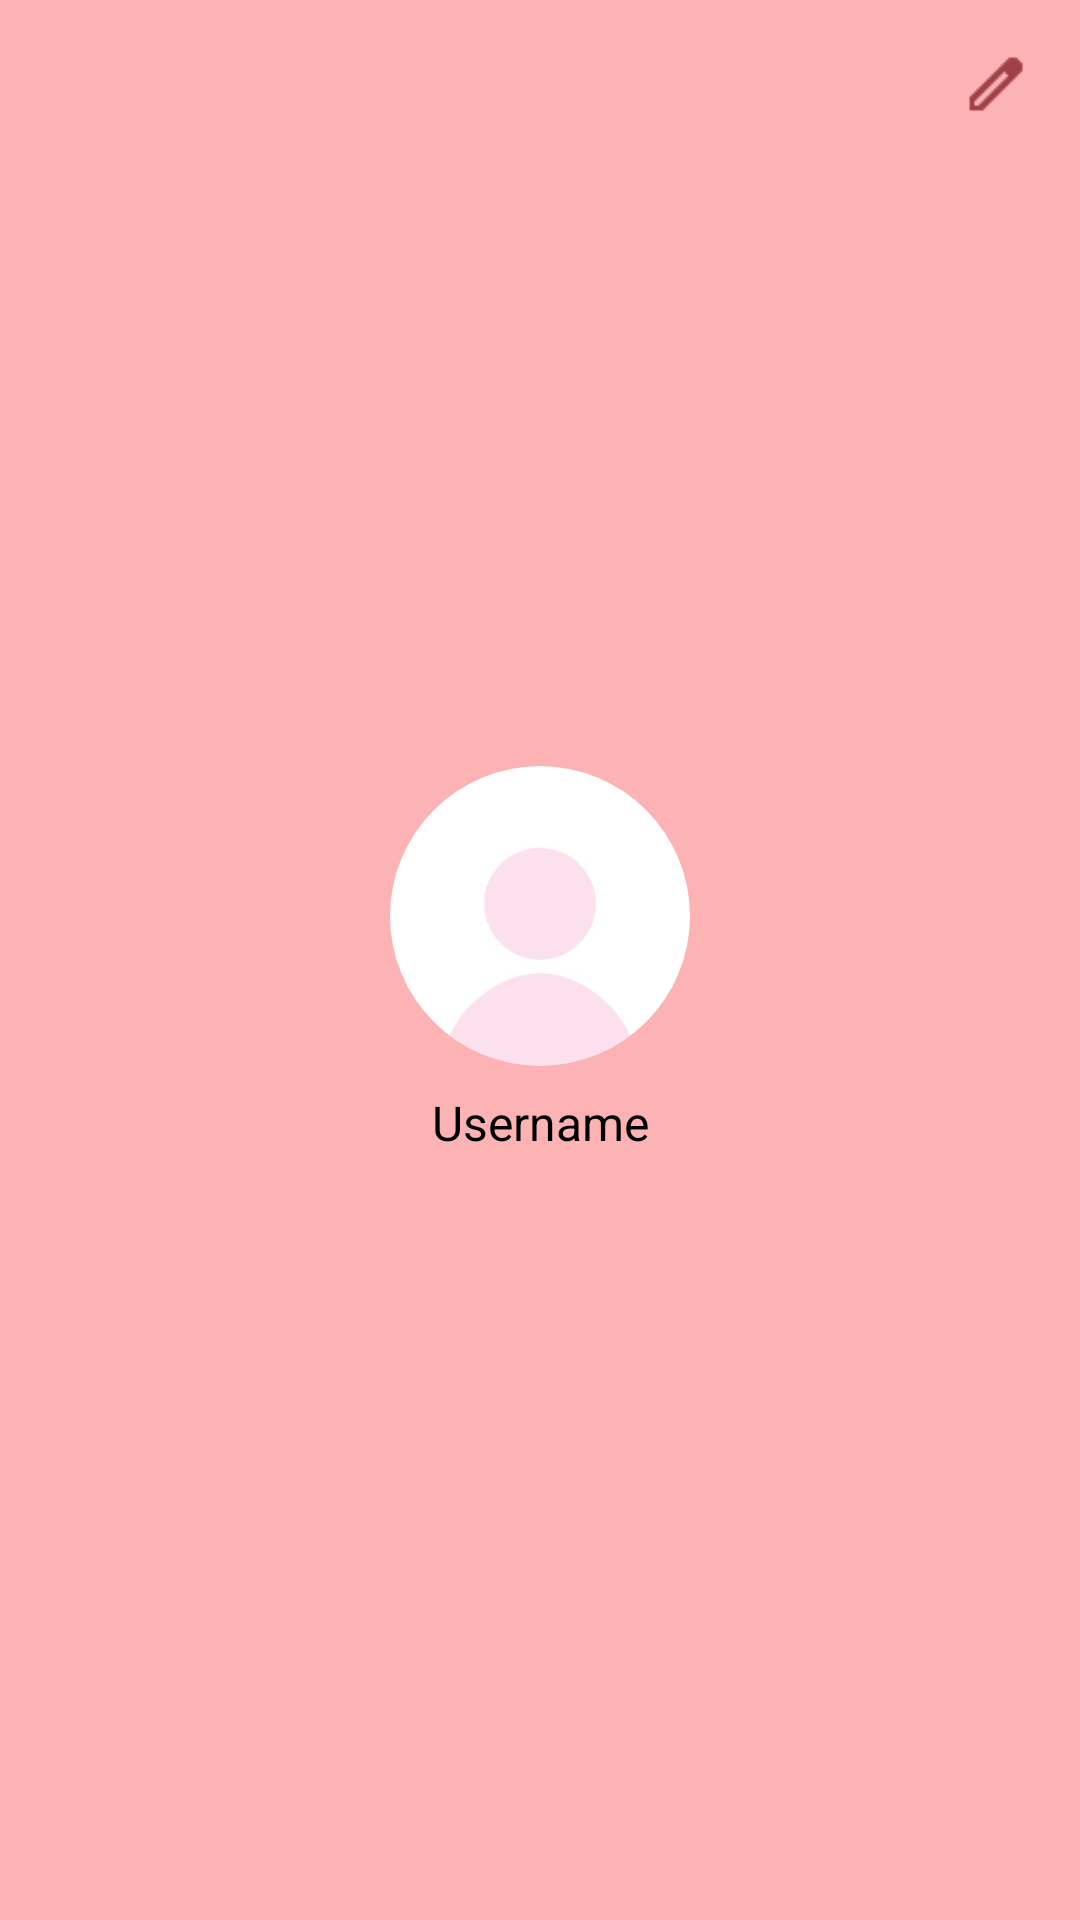

Reconstruct the res/layout file that produces this screen, plus the resources it refers to.
<!-- AndroidManifest.xml: application theme Theme.COS211Assignment -->
<!-- res/layout/nav_header.xml -->
<?xml version="1.0" encoding="utf-8"?>
<androidx.constraintlayout.widget.ConstraintLayout
    xmlns:android="http://schemas.android.com/apk/res/android"
    xmlns:app="http://schemas.android.com/apk/res-auto"
    android:layout_width="match_parent"
    android:layout_height="wrap_content"
    android:background="@color/menuBackground"
    android:padding="16dp">

    <com.google.android.material.imageview.ShapeableImageView
        android:id="@+id/profile_image"
        android:layout_width="100dp"
        android:layout_height="100dp"
        android:src="@drawable/default_profile"
        android:scaleType="centerCrop"
        android:clickable="true"
        android:focusable="true"
        app:shapeAppearanceOverlay="@style/CircleImage"
        app:layout_constraintTop_toTopOf="parent"
        app:layout_constraintStart_toStartOf="parent"
        app:layout_constraintEnd_toEndOf="parent"
        app:layout_constraintBottom_toTopOf="@+id/profile_name"
        app:layout_constraintVertical_chainStyle="packed" />

    <TextView
        android:id="@+id/profile_name"
        android:layout_width="wrap_content"
        android:layout_height="wrap_content"
        android:text="Username"
        android:textSize="16sp"
        android:layout_marginTop="8dp"
        android:textColor="#000000"
        app:layout_constraintTop_toBottomOf="@+id/profile_image"
        app:layout_constraintStart_toStartOf="parent"
        app:layout_constraintEnd_toEndOf="parent"
        app:layout_constraintBottom_toBottomOf="parent" />

    <ImageView
        android:id="@+id/edit_profile_icon"
        android:layout_width="24dp"
        android:layout_height="24dp"
        android:layout_marginTop="0dp"
        android:contentDescription="@string/edit_profile"
        android:src="@drawable/edit1"
        app:layout_constraintEnd_toEndOf="parent"
        app:layout_constraintTop_toTopOf="parent"
        app:tint="@color/borderColor" />
</androidx.constraintlayout.widget.ConstraintLayout>
<!-- resources referenced by this layout -->
<resources>
  <color name="borderColor">#9F4044</color>
  <color name="menuBackground">#FDB3B4</color>
  <!-- drawable default_profile: jpg bitmap (drawable, 6377 bytes) -->
  <!-- drawable edit1: png bitmap (drawable, 471 bytes) -->
  <string name="edit_profile">Edit Profile</string>
  <style name="CircleImage">
      <item name="cornerFamily">rounded</item>
      <item name="cornerSize">50%</item>
  </style>
  <style name="Theme.COS211Assignment" parent="Theme.AppCompat.Light.NoActionBar" />
</resources>
